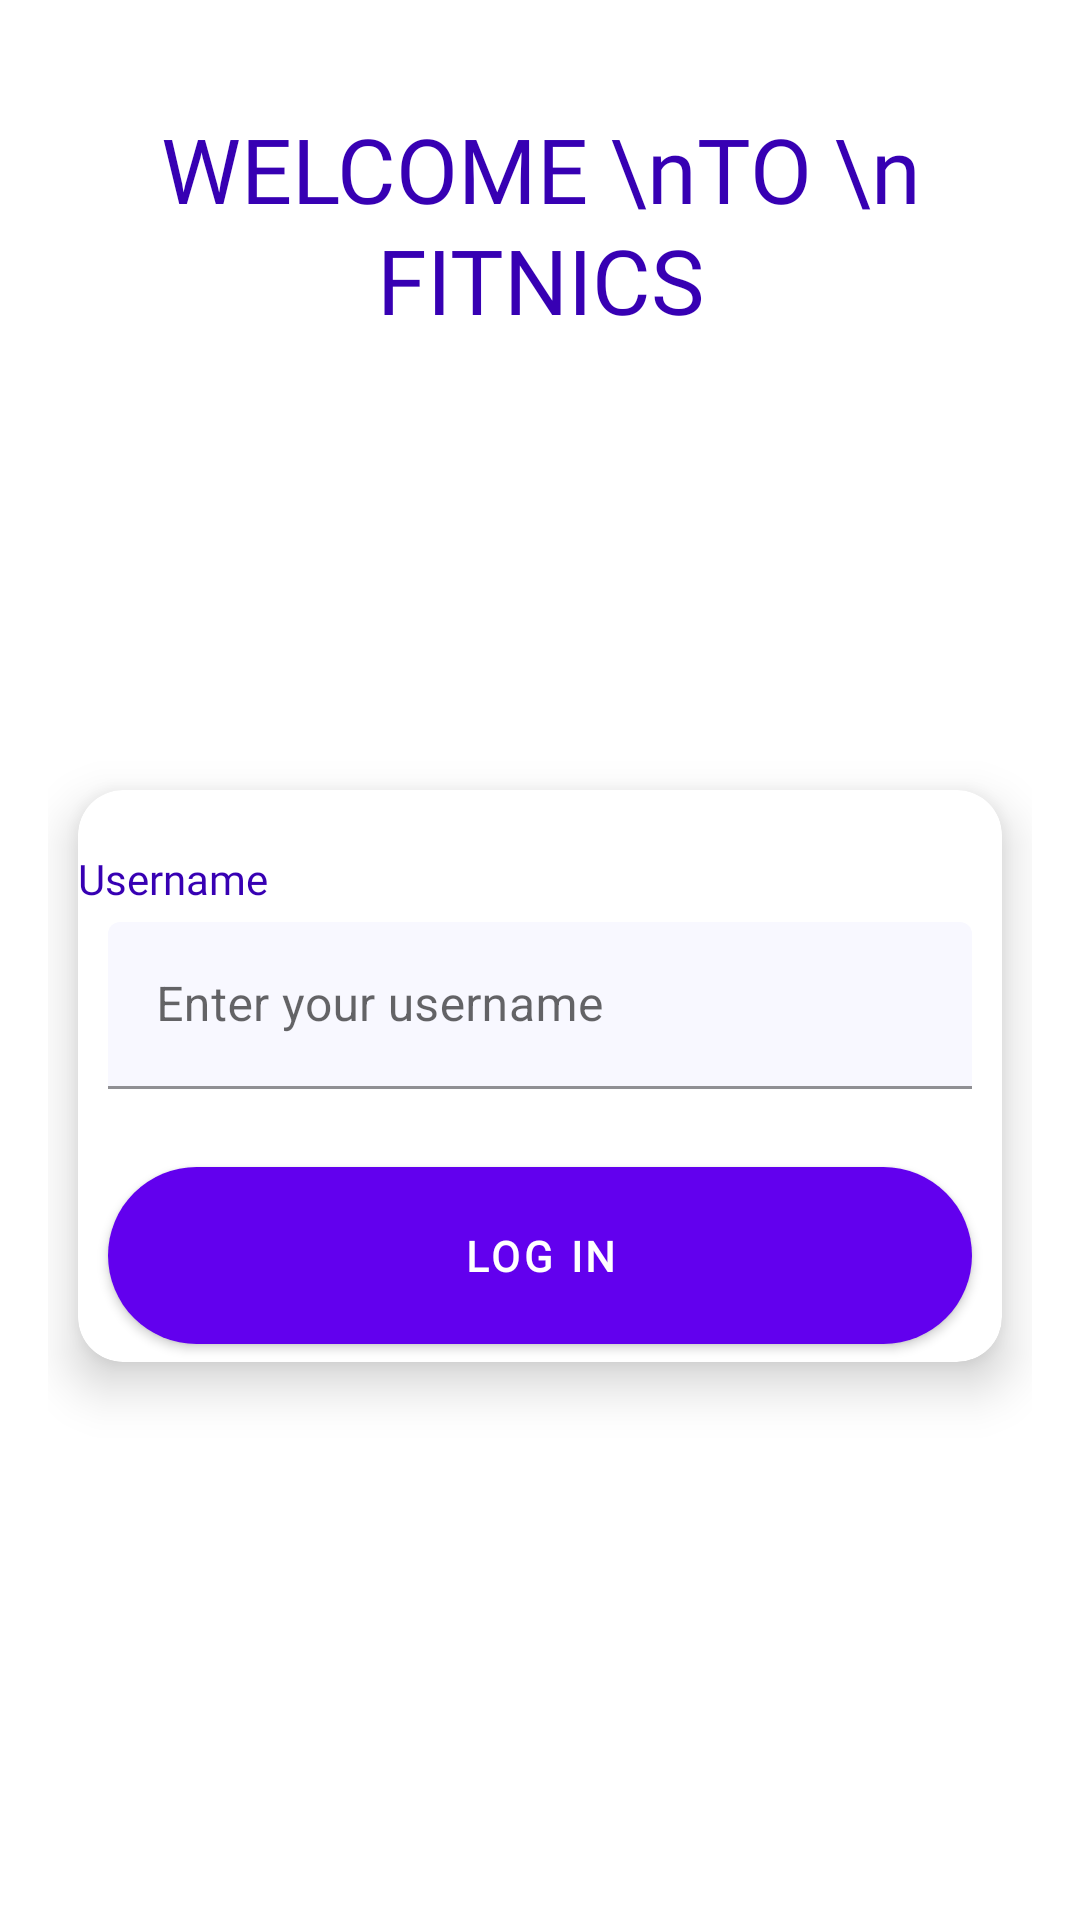

Write the Android layout XML for this screen, with the resource values it uses.
<!-- AndroidManifest.xml: application theme Theme.Fitnics -->
<!-- res/layout/activity_log_in.xml -->
<?xml version="1.0" encoding="utf-8"?>
<LinearLayout xmlns:android="http://schemas.android.com/apk/res/android"
    xmlns:app="http://schemas.android.com/apk/res-auto"
    xmlns:tools="http://schemas.android.com/tools"
    android:layout_width="match_parent"
    android:layout_height="match_parent"
    android:padding="16dp"
    android:orientation="vertical"
    tools:context=".presentation.LogInActivity">

    <com.google.android.material.textview.MaterialTextView
        android:id="@+id/welcomeNote"
        android:layout_width="match_parent"
        android:layout_height="wrap_content"
        android:layout_gravity="center"
        android:layout_marginTop="20dp"
        android:fontFamily="@font/artifika"
        android:gravity="center"
        android:text="WELCOME \nTO \n FITNICS"
        android:lineSpacingExtra="2dp"
        android:textSize="30dp"
        android:textColor="@color/purple_700" />

   <com.google.android.material.card.MaterialCardView
       android:layout_width="match_parent"
       android:layout_height="wrap_content"
       android:layout_below="@+id/welcomeNote"
       android:layout_marginTop="150dp"
       app:cardElevation="10dp"
       android:layout_marginStart="10dp"
       android:layout_marginEnd="10dp"
       app:cardCornerRadius="15dp">

        <LinearLayout
            android:layout_width="match_parent"
            android:layout_height="wrap_content"
            android:layout_gravity="center"
            android:orientation="vertical">

            <com.google.android.material.textview.MaterialTextView
                android:id="@+id/textUsername"
                android:layout_width="match_parent"
                android:layout_height="wrap_content"
                android:fontFamily="@font/muli"
                android:layout_marginTop="20dp"
                android:text="@string/username"
                android:textColor="@color/purple_700" />

            <com.google.android.material.textfield.TextInputLayout
                style="@style/Widget.MaterialComponents.TextInputLayout.FilledBox"
                android:layout_width="match_parent"
                android:layout_height="wrap_content"
                android:layout_marginTop="5dp"
                android:layout_marginStart="10dp"
                android:layout_marginEnd="10dp"
                android:hint="Enter your username"
                app:boxBackgroundColor="#F8F8FF"
                app:boxStrokeColor="@color/design_default_color_secondary"
                app:boxStrokeWidth="1dp"
                app:boxStrokeWidthFocused="2dp"
                app:endIconMode="clear_text"
                app:hintTextColor="#756D6D">

                <com.google.android.material.textfield.TextInputEditText
                    android:id="@+id/editUsername"
                    android:layout_width="match_parent"
                    android:layout_height="wrap_content"
                    android:imeOptions="actionNext"
                    android:inputType="textPersonName"
                    android:singleLine="true" />

            </com.google.android.material.textfield.TextInputLayout>

            <com.google.android.material.button.MaterialButton
                android:id="@+id/btnLogInToHome"
                android:layout_width="match_parent"
                android:layout_height="wrap_content"
                android:layout_gravity="center"
                android:layout_marginTop="20dp"
                android:layout_marginStart="10dp"
                android:layout_marginEnd="10dp"
                android:elevation="10dp"
                android:fontFamily="@font/muli"
                android:gravity="center"
                android:onClick="btnLogInToHomeOnClick"
                android:padding="20dp"
                android:text="@string/login"
                android:textStyle="bold"
                app:cornerRadius="50dp" />


        </LinearLayout>



   </com.google.android.material.card.MaterialCardView>



</LinearLayout>
<!-- resources referenced by this layout -->
<resources>
  <color name="purple_700">#FF3700B3</color>
  <string name="login">Log In</string>
  <string name="username">Username</string>
  <style name="Theme.Fitnics" parent="Theme.MaterialComponents.DayNight.DarkActionBar">
          
          <item name="colorPrimary">@color/purple_500</item>
          <item name="colorPrimaryVariant">@color/purple_700</item>
          <item name="colorOnPrimary">@color/white</item>
          
          <item name="colorSecondary">@color/teal_200</item>
          <item name="colorSecondaryVariant">@color/teal_700</item>
          <item name="colorOnSecondary">@color/black</item>
          
          <item name="android:statusBarColor" tools:targetApi="l">?attr/colorPrimaryVariant</item>
          
      </style>
  <color name="purple_500">#FF6200EE</color>
  <color name="white">#FFFFFFFF</color>
  <color name="teal_200">#FF03DAC5</color>
  <color name="teal_700">#FF018786</color>
  <color name="black">#FF000000</color>
</resources>
